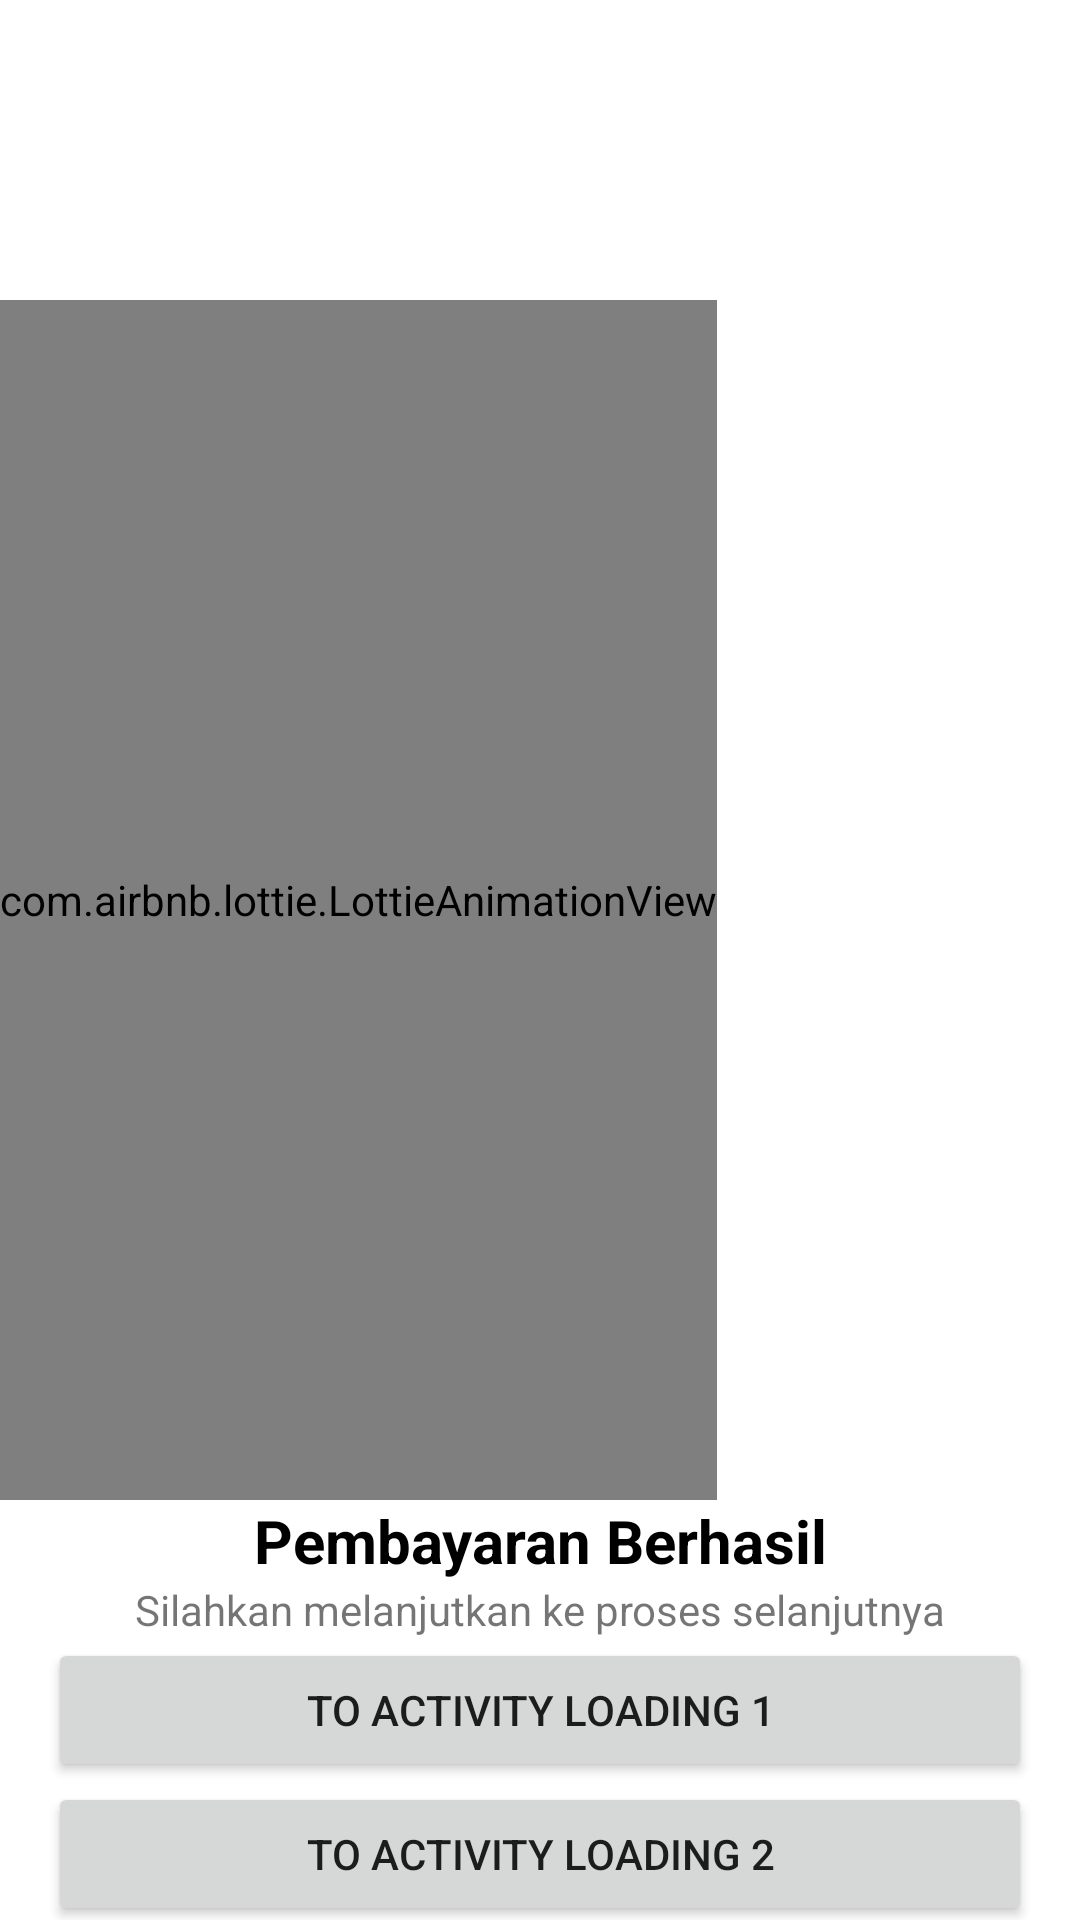

The Android layout XML behind this screen, and the referenced resources:
<!-- AndroidManifest.xml: application theme Theme.AndroidAnimationLottie -->
<!-- res/layout/activity_main.xml -->
<?xml version="1.0" encoding="utf-8"?>
<androidx.constraintlayout.widget.ConstraintLayout
    xmlns:android="http://schemas.android.com/apk/res/android"
    xmlns:app="http://schemas.android.com/apk/res-auto"
    xmlns:tools="http://schemas.android.com/tools"
    android:layout_width="match_parent"
    android:layout_height="match_parent"
    android:orientation="vertical"
    tools:context=".MainActivity">

    <com.airbnb.lottie.LottieAnimationView
        android:id="@+id/animation_view"
        android:layout_width="wrap_content"
        android:layout_height="400dp"
        android:layout_marginTop="100dp"
        android:scaleType="centerCrop"
        app:layout_constraintEnd_toEndOf="parent"
        app:layout_constraintHorizontal_bias="0.0"
        app:layout_constraintStart_toStartOf="parent"
        app:layout_constraintTop_toTopOf="parent"
        app:lottie_autoPlay="true"
        app:lottie_loop="true"
        app:lottie_rawRes="@raw/payment"
        tools:ignore="MissingConstraints" />

    <TextView
        android:id="@+id/textView2"
        android:layout_width="wrap_content"
        android:layout_height="wrap_content"
        android:layout_gravity="center"
        android:text="Pembayaran Berhasil"
        android:textColor="@color/black"
        android:textSize="20sp"
        android:textStyle="bold"
        app:layout_constraintEnd_toEndOf="parent"
        app:layout_constraintStart_toStartOf="parent"
        app:layout_constraintTop_toBottomOf="@+id/animation_view" />

    <TextView
        android:id="@+id/textView"
        android:layout_width="wrap_content"
        android:layout_height="wrap_content"
        android:layout_gravity="center_horizontal"
        android:text="Silahkan melanjutkan ke proses selanjutnya"
        app:layout_constraintEnd_toEndOf="parent"
        app:layout_constraintStart_toStartOf="parent"
        app:layout_constraintTop_toBottomOf="@+id/textView2" />

    <Button
        android:id="@+id/btn_move"
        android:layout_width="match_parent"
        android:layout_height="wrap_content"
        android:layout_gravity="bottom"
        android:text="To Activity Loading 1"
        android:layout_marginStart="16dp"
        android:layout_marginEnd="16dp"
        app:layout_constraintEnd_toEndOf="parent"
        app:layout_constraintStart_toStartOf="parent"
        app:layout_constraintTop_toBottomOf="@+id/textView" />

    <Button
        android:id="@+id/btn_move2"
        android:layout_width="match_parent"
        android:layout_height="wrap_content"
        android:layout_gravity="bottom"
        android:layout_marginStart="16dp"
        android:layout_marginEnd="16dp"
        android:text="To Activity Loading 2"
        app:layout_constraintEnd_toEndOf="parent"
        app:layout_constraintHorizontal_bias="0.0"
        app:layout_constraintStart_toStartOf="parent"
        app:layout_constraintTop_toBottomOf="@+id/btn_move" />

</androidx.constraintlayout.widget.ConstraintLayout>
<!-- resources referenced by this layout -->
<resources>
  <style name="Theme.AndroidAnimationLottie" parent="Theme.MaterialComponents.Light.NoActionBar">
          
          <item name="colorPrimary">@color/purple_500</item>
          <item name="colorPrimaryVariant">@color/purple_700</item>
          <item name="colorOnPrimary">@color/white</item>
          
          <item name="colorSecondary">@color/teal_200</item>
          <item name="colorSecondaryVariant">@color/teal_700</item>
          <item name="colorOnSecondary">@color/black</item>
          
          <item name="android:statusBarColor" tools:targetApi="l">?attr/colorPrimaryVariant</item>
          
      </style>
  <!-- not gathered from this repository: default colours our renderer supplied (Android Studio template values) -->
  <color name="purple_500">#FF6200EE</color>
  <color name="purple_700">#FF3700B3</color>
  <color name="teal_200">#FF03DAC5</color>
  <color name="teal_700">#FF018786</color>
  <color name="black">#FF000000</color>
  <color name="white">#FFFFFFFF</color>
</resources>
